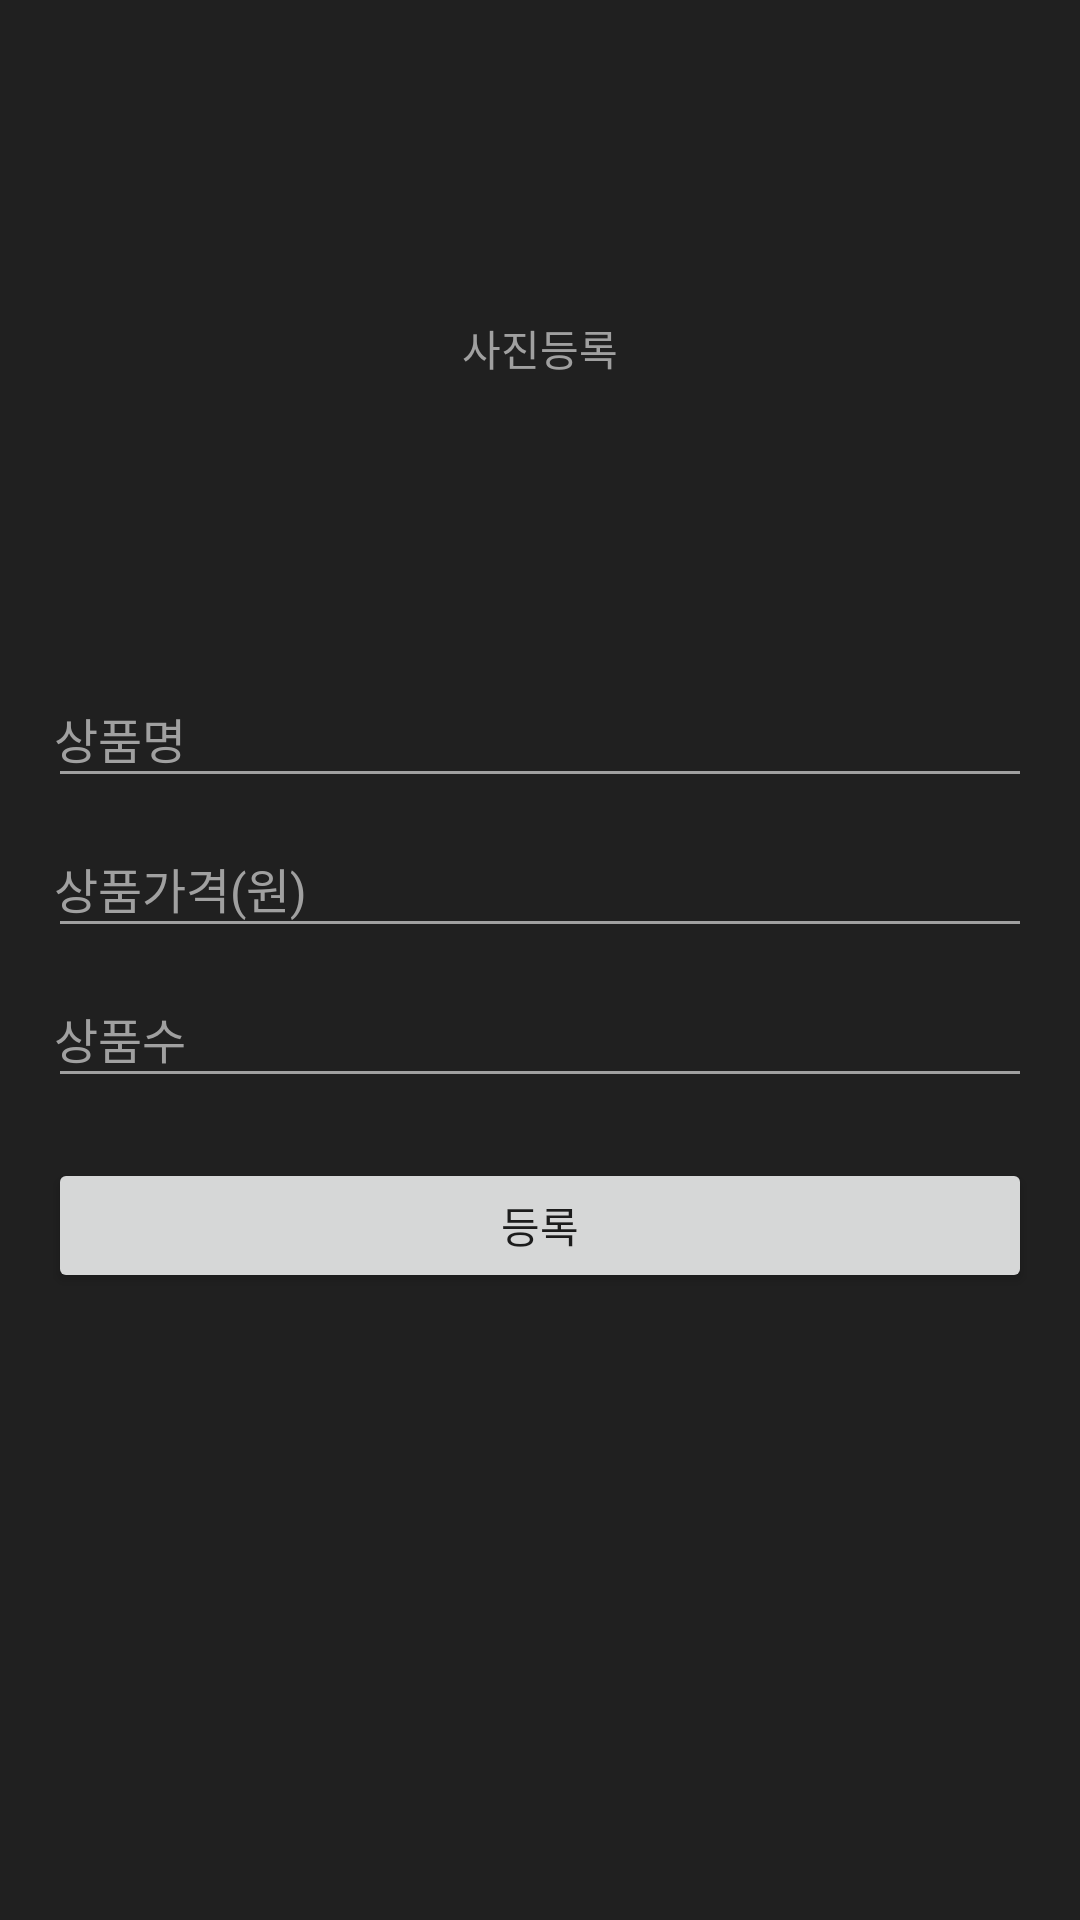

Reconstruct the res/layout file that produces this screen, plus the resources it refers to.
<!-- AndroidManifest.xml: application theme AppTheme -->
<!-- res/layout/create.xml -->
<?xml version="1.0" encoding="utf-8"?>
<RelativeLayout xmlns:android="http://schemas.android.com/apk/res/android"
    android:layout_width="match_parent"
    android:layout_height="match_parent"
    android:paddingBottom="16dp"
    android:paddingLeft="16dp"
    android:paddingRight="16dp"
    android:paddingTop="16dp"
    android:background="#202020"
    android:orientation="vertical">
    <ScrollView
        android:layout_width="match_parent"
        android:layout_height="match_parent"
        android:layout_alignParentTop="true"
        android:layout_alignParentLeft="true"
        android:layout_alignParentStart="true">
        <LinearLayout
            android:layout_width="match_parent"
            android:layout_height="match_parent"
            android:orientation="vertical">

            <RelativeLayout
                android:layout_width="match_parent"
                android:layout_height="200dp">

                <TextView
                    android:layout_width="wrap_content"
                    android:layout_height="wrap_content"
                    android:layout_centerInParent="true"
                    android:text="사진등록"
                    android:textColorHint="#A0A0A0"
                    android:textColor="#A0A0A0"
                    android:textCursorDrawable="@null"
                    android:backgroundTint="#A0A0A0"/>

                <ImageView
                    android:id="@+id/ivPhoto"
                    android:layout_width="match_parent"
                    android:layout_height="match_parent"
                    android:layout_margin="5dp"
                    android:layout_centerInParent="true"/>
            </RelativeLayout>


            <EditText
                android:layout_marginTop="10dp"
                android:id="@+id/etTitle"
                android:layout_width="match_parent"
                android:layout_height="40dp"
                android:textSize="16dp"
                android:hint="상품명"
                android:textColorHint="#A0A0A0"
                android:textColor="#A0A0A0"
                android:textCursorDrawable="@null"
                android:backgroundTint="#A0A0A0"
                android:padding="2dp"/>

            <EditText
                android:id="@+id/etContent"
                android:layout_width="match_parent"
                android:layout_height="40dp"
                android:layout_marginTop="10dp"
                android:hint="상품가격(원)"
                android:padding="2dp"
                android:textColorHint="#A0A0A0"
                android:textColor="#A0A0A0"
                android:textCursorDrawable="@null"
                android:backgroundTint="#A0A0A0"
                android:textSize="16dp" />
            <EditText
                android:id="@+id/etCount"
                android:layout_width="match_parent"
                android:layout_height="40dp"
                android:layout_marginTop="10dp"
                android:hint="상품수"
                android:padding="2dp"
                android:textColorHint="#A0A0A0"
                android:textColor="#A0A0A0"
                android:backgroundTint="#A0A0A0"
                android:textSize="16dp" />

            <Button
                android:id="@+id/btnSubmit"
                android:layout_marginTop="20dp"
                android:layout_width="match_parent"
                android:layout_height="45dp"
                android:text="등록"
                />

        </LinearLayout>
    </ScrollView>
</RelativeLayout>
<!-- resources referenced by this layout -->
<resources>
  <style name="AppTheme" parent="Theme.AppCompat.Light.DarkActionBar">
          
          <item name="colorPrimary">@color/colorPrimary</item>
          <item name="colorPrimaryDark">@color/colorPrimaryDark</item>
          <item name="colorAccent">@color/colorAccent</item>
      </style>
  <color name="colorPrimary">#3F51B5</color>
  <color name="colorPrimaryDark">#303F9F</color>
  <color name="colorAccent">#FF4081</color>
</resources>
